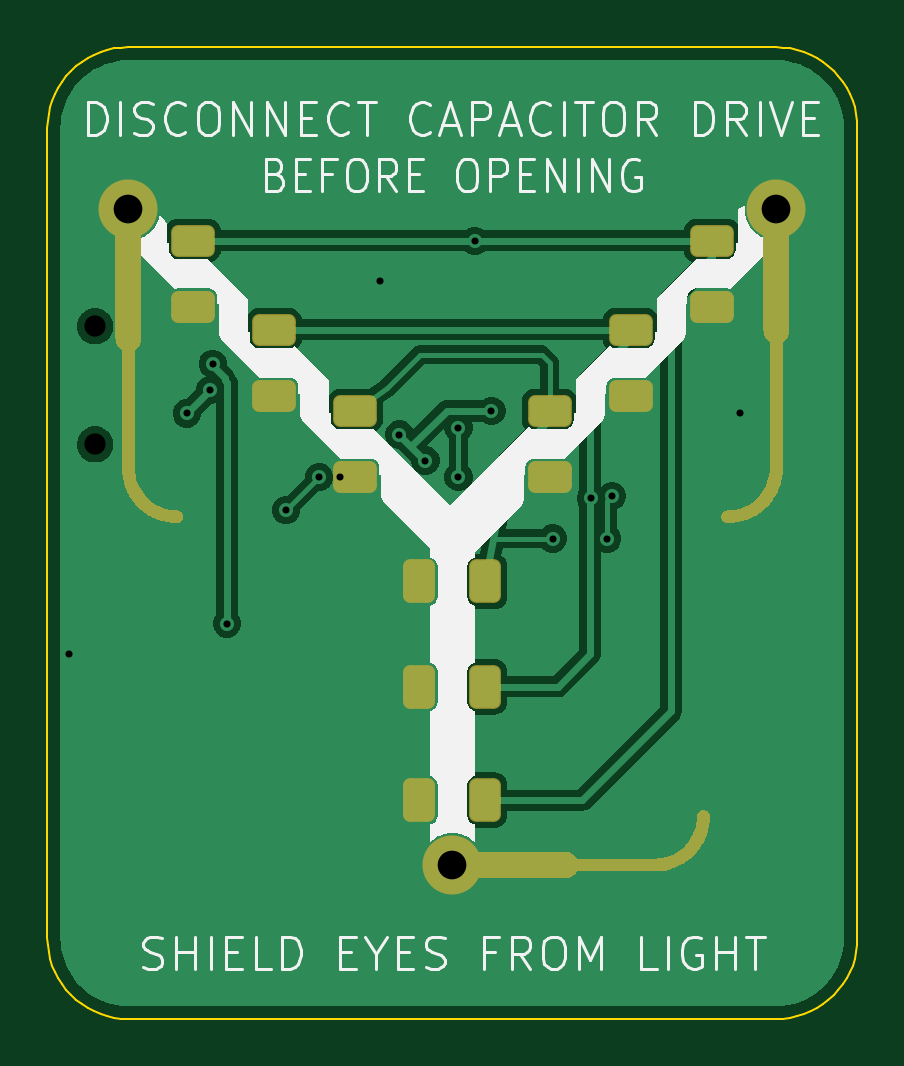
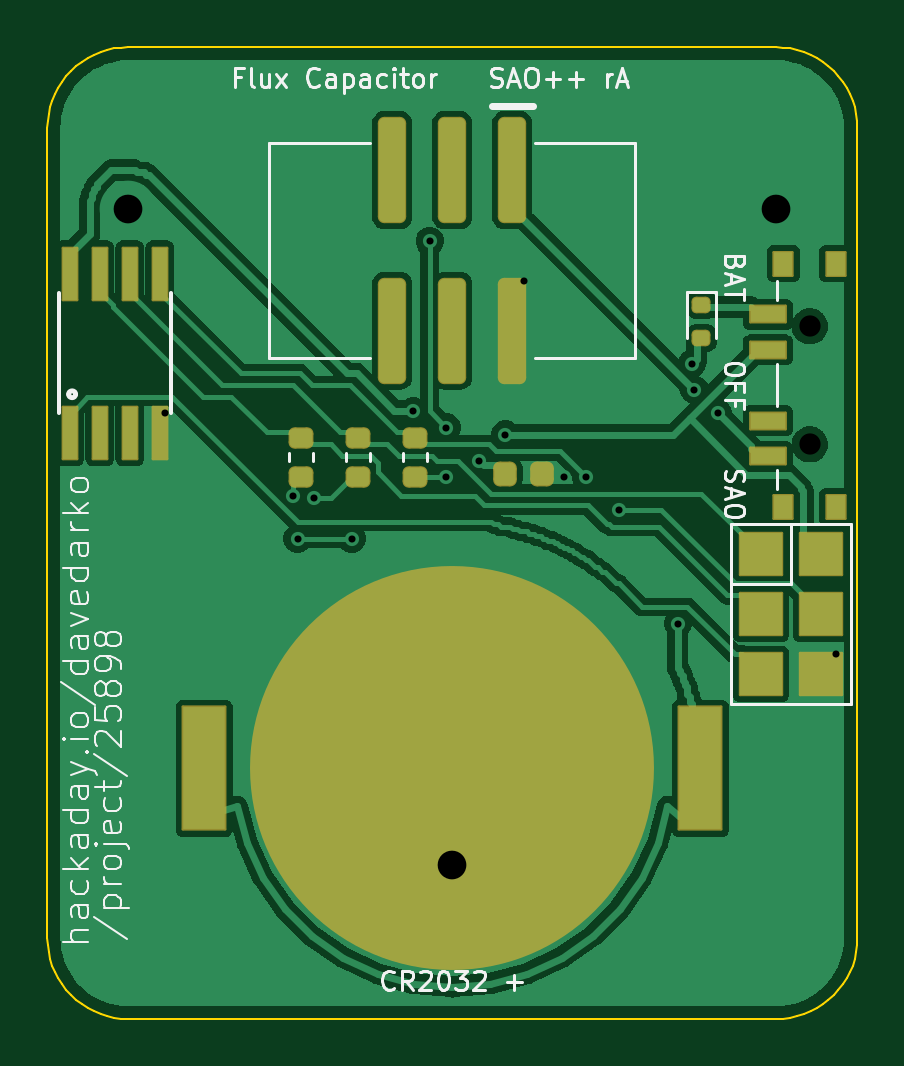
Circuit board: 11 layer files. Board 34.3 x 41.1 mm.
- bottom_copper: flux-capacitor-B_Cu.gbl (46983 bytes)
- bottom_mask: flux-capacitor-B_Mask.gbs (3128 bytes)
- paste: flux-capacitor-B_Paste.gbp (2687 bytes)
- bottom_silk: flux-capacitor-B_Silkscreen.gbo (41571 bytes)
- outline: flux-capacitor-Edge_Cuts.gm1 (2530 bytes)
- top_copper: flux-capacitor-F_Cu.gtl (29093 bytes)
- top_mask: flux-capacitor-F_Mask.gts (12914 bytes)
- paste: flux-capacitor-F_Paste.gtp (1740 bytes)
- top_silk: flux-capacitor-F_Silkscreen.gto (43752 bytes)
- drill: flux-capacitor-NPTH.drl (360 bytes)
- drill: flux-capacitor-PTH.drl (702 bytes)

=== bottom_copper: flux-capacitor-B_Cu.gbl (46983 bytes, source omitted) ===
=== bottom_mask: flux-capacitor-B_Mask.gbs (3128 bytes, source withheld) ===
=== paste: flux-capacitor-B_Paste.gbp (2687 bytes, source withheld) ===
=== bottom_silk: flux-capacitor-B_Silkscreen.gbo (41571 bytes, source omitted) ===
=== outline: flux-capacitor-Edge_Cuts.gm1 ===
G04 #@! TF.GenerationSoftware,KiCad,Pcbnew,10.0.6*
G04 #@! TF.CreationDate,2026-11-11T20:47:31-05:00*
G04 #@! TF.ProjectId,flux-capacitor,666c7578-2d63-4617-9061-6369746f722e,A*
G04 #@! TF.SameCoordinates,Original*
G04 #@! TF.FileFunction,Profile,NP*
%FSLAX46Y46*%
G04 Gerber Fmt 4.6, Leading zero omitted, Abs format (unit mm)*
G04 Created by KiCad (PCBNEW 10.0.6) date 2026-11-11 20:47:31*
%MOMM*%
%LPD*%
G01*
G04 APERTURE LIST*
G04 #@! TA.AperFunction,Profile*
%ADD10C,0.100000*%
G04 #@! TD*
G04 APERTURE END LIST*
D10*
X100000000Y-103429000D02*
X100000000Y-137705500D01*
X100013100Y-138004400D01*
X100052100Y-138301000D01*
X100116800Y-138593000D01*
X100206800Y-138878200D01*
X100321300Y-139154700D01*
X100459400Y-139420000D01*
X100620200Y-139672300D01*
X100802200Y-139909600D01*
X101004300Y-140130200D01*
X101224900Y-140332300D01*
X101462200Y-140514300D01*
X101714500Y-140675100D01*
X101979800Y-140813200D01*
X102256300Y-140927700D01*
X102541500Y-141017700D01*
X102833500Y-141082400D01*
X103130100Y-141121400D01*
X103429000Y-141134500D01*
X130861300Y-141134500D01*
X131160200Y-141121400D01*
X131456799Y-141082400D01*
X131748799Y-141017700D01*
X132033999Y-140927700D01*
X132310499Y-140813200D01*
X132575799Y-140675100D01*
X132828100Y-140514300D01*
X133065400Y-140332300D01*
X133286000Y-140130200D01*
X133488100Y-139909600D01*
X133670099Y-139672300D01*
X133830900Y-139420000D01*
X133969000Y-139154700D01*
X134083400Y-138878200D01*
X134173499Y-138593000D01*
X134238200Y-138301000D01*
X134277200Y-138004400D01*
X134290300Y-137705500D01*
X134290300Y-103429000D01*
X134277200Y-103130100D01*
X134238200Y-102833500D01*
X134173499Y-102541500D01*
X134083400Y-102256300D01*
X133969000Y-101979800D01*
X133830900Y-101714500D01*
X133670099Y-101462200D01*
X133488100Y-101224900D01*
X133286000Y-101004300D01*
X133065400Y-100802200D01*
X132828100Y-100620200D01*
X132575799Y-100459400D01*
X132310499Y-100321300D01*
X132033999Y-100206800D01*
X131748799Y-100116800D01*
X131456799Y-100052100D01*
X131160200Y-100013100D01*
X130861300Y-100000000D01*
X103429000Y-100000000D01*
X103130100Y-100013100D01*
X102833500Y-100052100D01*
X102541500Y-100116800D01*
X102256300Y-100206800D01*
X101979800Y-100321300D01*
X101714500Y-100459400D01*
X101462200Y-100620200D01*
X101224900Y-100802200D01*
X101004300Y-101004300D01*
X100802200Y-101224900D01*
X100620200Y-101462200D01*
X100459400Y-101714500D01*
X100321300Y-101979800D01*
X100206800Y-102256300D01*
X100116800Y-102541500D01*
X100052100Y-102833500D01*
X100013100Y-103130100D01*
X100000000Y-103429000D01*
M02*

=== top_copper: flux-capacitor-F_Cu.gtl (29093 bytes, source omitted) ===
=== top_mask: flux-capacitor-F_Mask.gts (12914 bytes, source omitted) ===
=== paste: flux-capacitor-F_Paste.gtp (1740 bytes, source withheld) ===
=== top_silk: flux-capacitor-F_Silkscreen.gto (43752 bytes, source omitted) ===
=== drill: flux-capacitor-NPTH.drl ===
M48
; DRILL file KiCad 10.0.6 date 2026-11-11T20:47:33
; FORMAT={-:-/ absolute / metric / decimal}
; #@! TF.CreationDate,2026-11-11T20:47:33-05:00
; #@! TF.GenerationSoftware,Kicad,Pcbnew,10.0.6
; #@! TF.FileFunction,NonPlated,1,2,NPTH
FMAT,2
METRIC
; #@! TA.AperFunction,NonPlated,NPTH,ComponentDrill
T1C0.900
%
G90
G05
T1
X102.02Y-111.81
X102.02Y-116.81
M30

=== drill: flux-capacitor-PTH.drl ===
M48
; DRILL file KiCad 10.0.6 date 2026-11-11T20:47:33
; FORMAT={-:-/ absolute / metric / decimal}
; #@! TF.CreationDate,2026-11-11T20:47:33-05:00
; #@! TF.GenerationSoftware,Kicad,Pcbnew,10.0.6
; #@! TF.FileFunction,Plated,1,2,PTH
FMAT,2
METRIC
; #@! TA.AperFunction,Plated,PTH,ViaDrill
T1C0.300
; #@! TA.AperFunction,Plated,PTH,ViaDrill
T2C1.215
%
G90
G05
T1
X100.9Y-125.7
X105.9Y-115.5
X106.9Y-114.5
X107.0Y-113.4
X107.6Y-124.4
X110.1Y-119.6
X111.5Y-118.2
X112.4Y-118.2
X114.1Y-109.9
X114.9Y-116.4
X116.0Y-117.5
X117.4Y-116.1
X117.4Y-118.2
X118.1Y-108.2
X118.8Y-115.4
X121.4Y-120.8
X123.0Y-119.1
X123.7Y-120.8
X123.9Y-119.0
X129.3Y-115.5
T2
X103.429Y-106.844
X117.145Y-134.619
X130.861Y-106.844
M30
